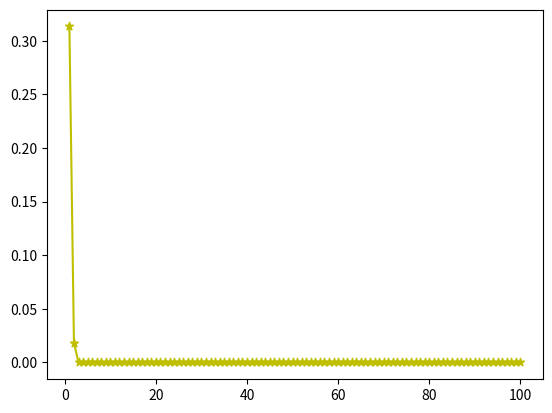

Recreate this plot in Python.
import matplotlib.pyplot as plt
import numpy as np

ax = []                                                 # 收集x
bx = []                                                 # 收集y

plt.ion()                                               # 打开实时画图
for i in range(1, 101):                                 # 循环
    ax.append(i)                                        # 添加x坐标
    bx.append(-np.log(1 / (1 + np.exp(-i ** 2))))       # 添加y坐标，规定函数类型
    plt.clf()                                           # 清除上一次的图层
    plt.plot(ax, bx, 'y')                               # 绘制直线
    plt.scatter(ax, bx, c="y", marker="*")              # 绘制点
    plt.pause(0.01)                                     # 加入阻塞

plt.ioff()                                              # 关闭实时画图
plt.show()                                              # 展示最后一次效果








